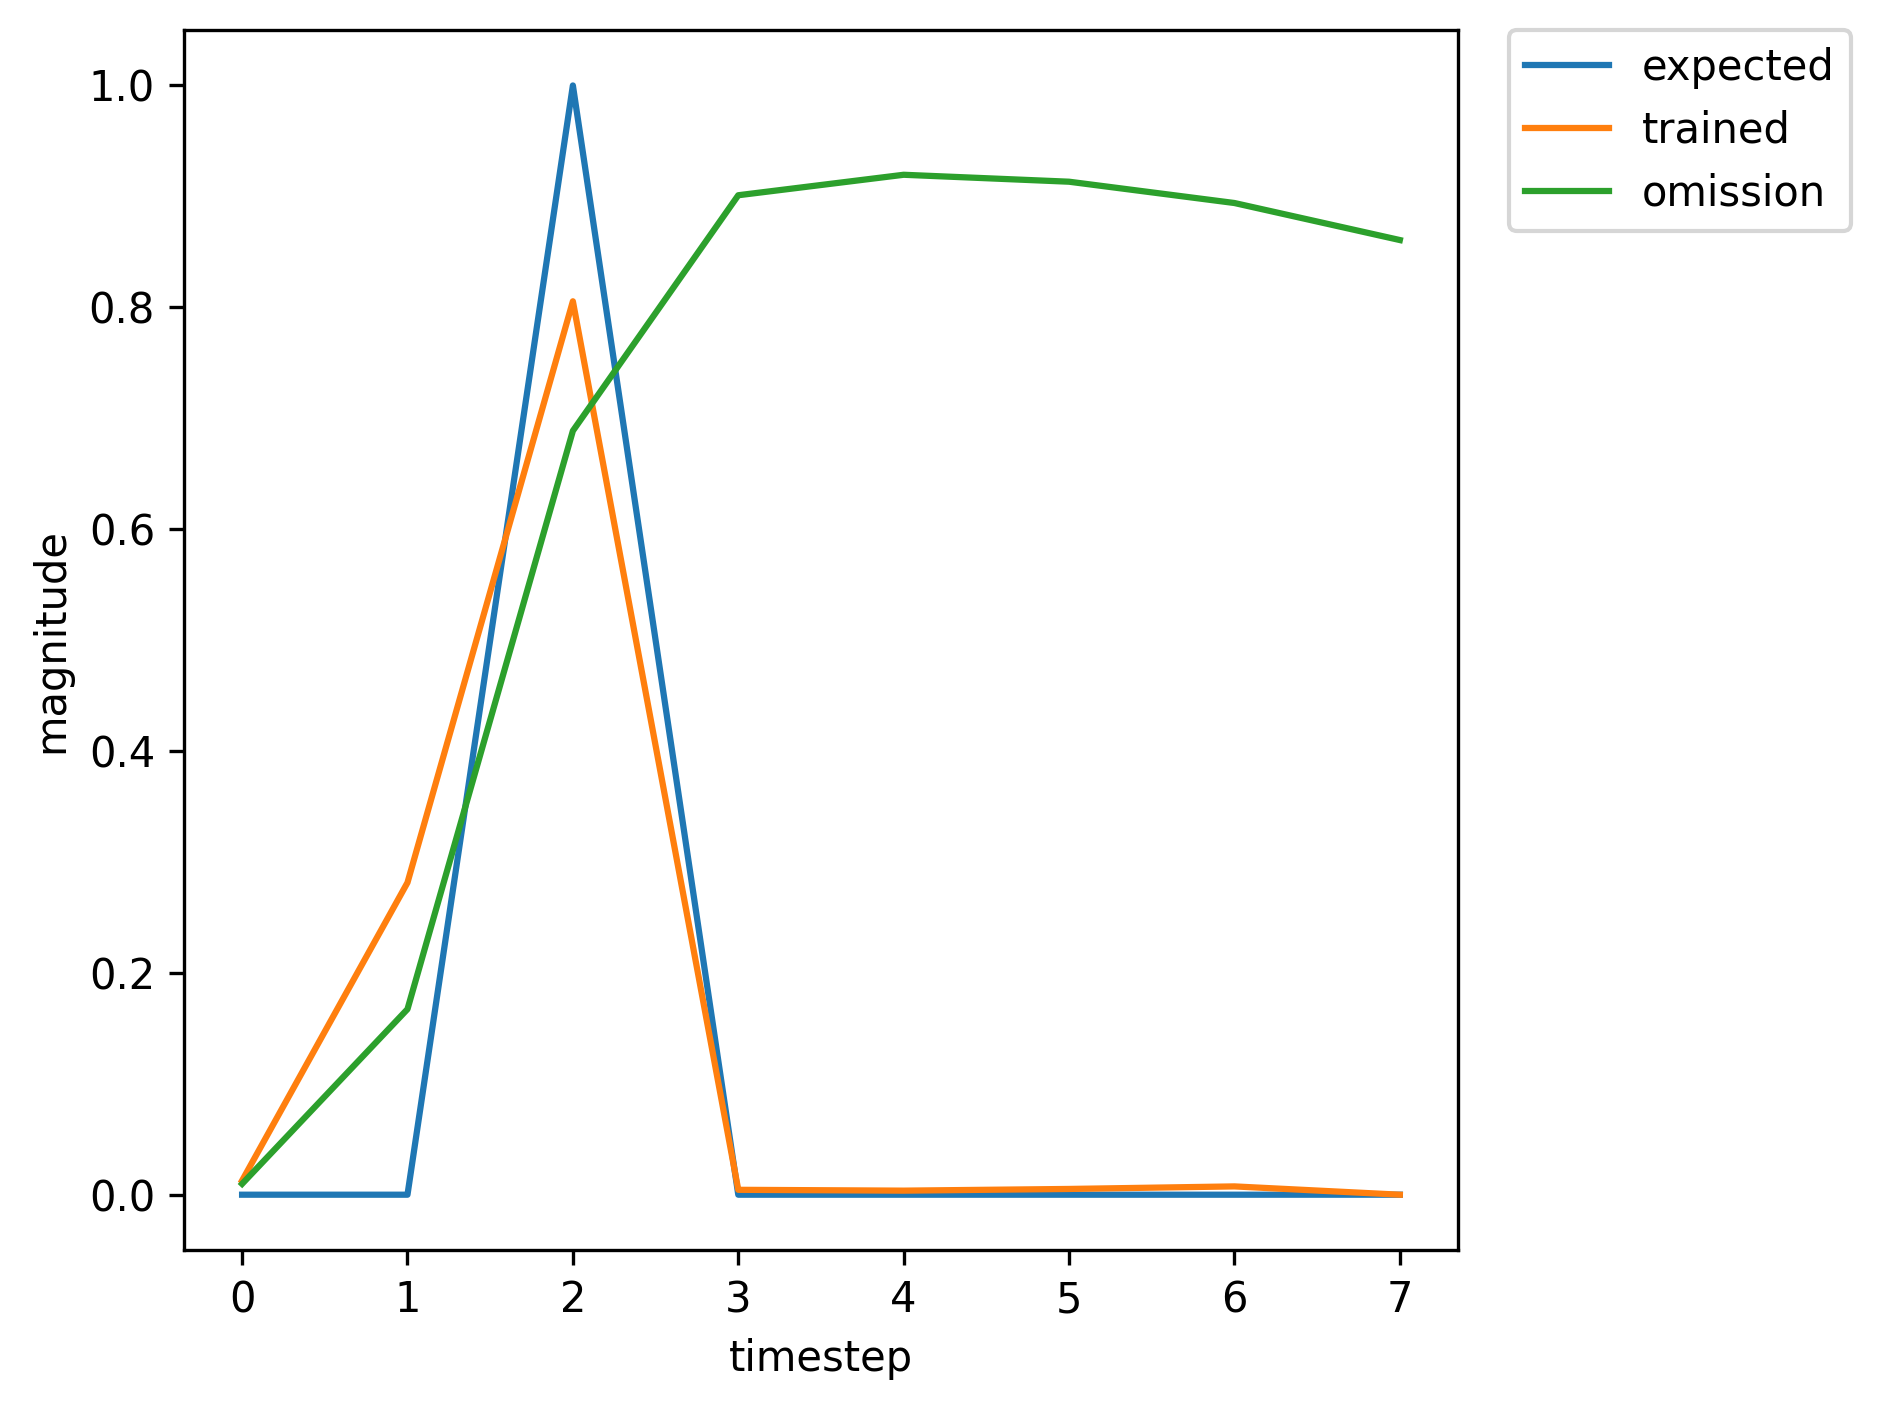

Source data for this figure (header and first rows):
, input, expected_output, network_output
0, 1.0, 0, 0.001385
1, 0.0, 0, 0.003067
2, 2.0, 1, 0.007508
3, 0.0, 0, 0.0008142
4, 0.0, 0, 0.002232
5, 0.0, 0, 0.004756
6, 1.0, 0, 0.00915
7, 0.0, 0, 0.279
8, 2.0, 1, 0.8097
9, 0.0, 0, 0.00476
10, 0.0, 0, 0.003889
11, 0.0, 0, 0.005558
12, 0.0, 0, 0.008293
13, 1.0, 0, 0.01128
14, 0.0, 0, 0.2191
15, 2.0, 1, 0.7562
16, 0.0, 0, 0.003295
17, 0.0, 0, 0.003373
18, 0.0, 0, 0.005151
19, 0.0, 0, 0.007695
20, 0.0, 0, 0.01037
21, 1.0, 0, 0.01262
22, 0.0, 0, 0.2211
23, 2.0, 1, 0.7536
24, 0.0, 0, 0.00319
25, 0.0, 0, 0.00329
26, 0.0, 0, 0.004983
27, 1.0, 0, 0.007319
28, 0.0, 0, 0.1295
29, 2.0, 1, 0.6181
30, 0.0, 0, 0.002037
31, 0.0, 0, 0.003079
32, 0.0, 0, 0.00541
33, 1.0, 0, 0.008936
34, 0.0, 0, 0.2142
35, 2.0, 1, 0.758
36, 0.0, 0, 0.003429
37, 0.0, 0, 0.003498
38, 0.0, 0, 0.005426
39, 0.0, 0, 0.008342
40, 0.0, 0, 0.01162
41, 1.0, 0, 0.01464
42, 0.0, 0, 0.2808
43, 2.0, 1, 0.8008
44, 0.0, 0, 0.004159
45, 0.0, 0, 0.003518
46, 0.0, 0, 0.004959
47, 0.0, 0, 0.007025
48, 0.0, 0, 0.008973
49, 1.0, 0, 0.01037
50, 0.0, 0, 0.1531
51, 2.0, 1, 0.6558
52, 0.0, 0, 0.002195
53, 0.0, 0, 0.003028
54, 0.0, 0, 0.005028
55, 1.0, 0, 0.007801
56, 0.0, 0, 0.1573
57, 2.0, 1, 0.68
58, 0.0, 0, 0.002464
59, 0.0, 0, 0.00322
... 308 more rows
